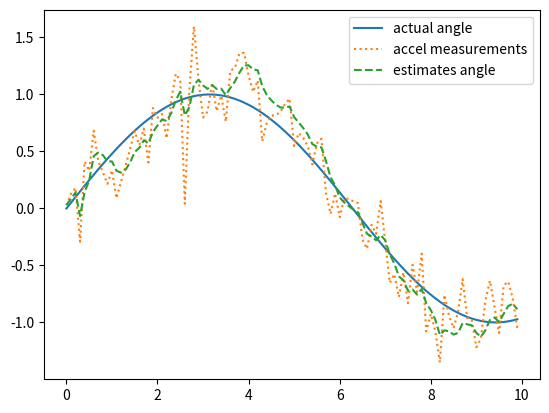

Python code for this plot:
# 자율주행 차량에서 자이로스코프와 가속도계를 사용하여 차량의 자세를 추정하려고 한다
# 두 센서의 데이터를 칼만 필터를 사용해 융합
#   여기서는 자세 추정을 위해 간단화된 1차원 예제를 사용

import numpy as np
import matplotlib.pyplot as plt

# 시간 설정
dt = 0.1
t = np.arange(0, 10, dt)

# 실제 각도와 각속도 생성
actual_angle = np.sin(0.5 * t)
actual_angular_velocity = 0.5 * np.cos(0.5 * t)

# 센서 측정값 생성
gyro_measurements = actual_angular_velocity + np.random.normal(0, 0.1, size=len(t))
accel_measurements = actual_angle + np.random.normal(0, 0.2, size=len(t))

# 초기 상태와 공분산 행렬
x_est = np.array([0, 0])        # 각도, 각속도
P = np.eye(2)

# 상태 천이 행렬과 관측 행렬
A = np.array([[1, dt],
              [0, 1]])
H = np.array([[1, 0]])

# 프로세스 노이즈와 측정 노이즈 공분산
Q = np.array([[0.001, 0],
              [0, 0.003]])
R = np.array([[0.2 ** 2]])

x_estimates = []

for i in range(len(t)):
    # 자이로로부터 예측
    x_pred = A @ x_est
    P_pred = A @ P @ A.T + Q

    # 가속도계로부터 예측
    z = np.array([accel_measurements[i]])
    K = P_pred @ H.T @ np.linalg.inv(H @ P_pred @ H.T + R)
    x_est = x_pred + K @ (z - H @ x_pred)
    P = (np.eye(2) - K @ H) @ P_pred

    x_estimates.append(x_est.copy())


x_estimates = np.array(x_estimates)

# 결과 시각화
plt.plot(t, actual_angle, label = 'actual angle')
plt.plot(t, accel_measurements, label='accel measurements', linestyle = 'dotted')
plt.plot(t, x_estimates[:, 0], label='estimates angle', linestyle='--')
plt.legend()
plt.show()